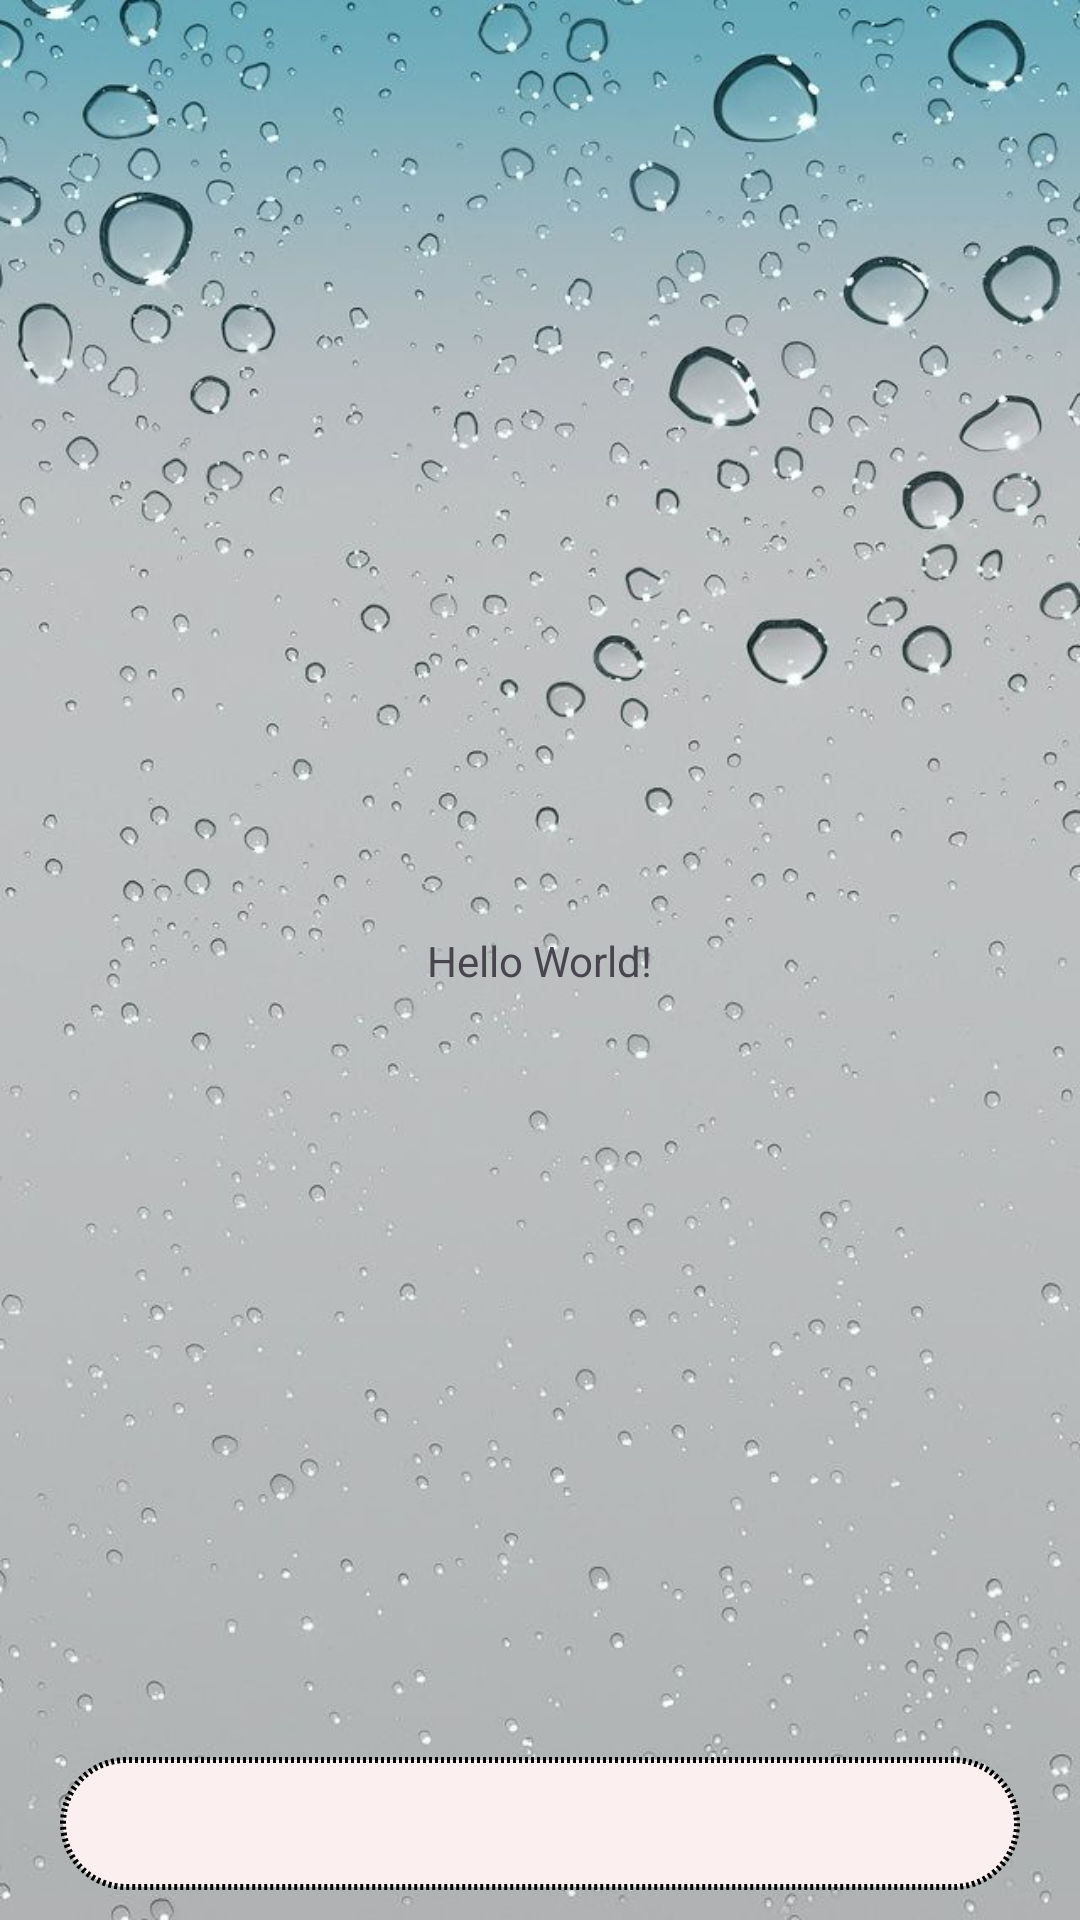

Write the Android layout XML for this screen, with the resource values it uses.
<!-- AndroidManifest.xml: application theme Theme.InstMS -->
<!-- res/layout/activity_main.xml -->
<?xml version="1.0" encoding="utf-8"?>
<androidx.constraintlayout.widget.ConstraintLayout xmlns:android="http://schemas.android.com/apk/res/android"
    xmlns:app="http://schemas.android.com/apk/res-auto"
    xmlns:tools="http://schemas.android.com/tools"
    android:layout_width="match_parent"
    android:layout_height="match_parent"
    android:background="@drawable/background"
    tools:context=".MainActivity">

    <androidx.recyclerview.widget.RecyclerView
        android:id="@+id/recyclerView"
        android:layout_width="0dp"
        android:layout_height="0dp"
        android:layout_margin="5dp"
        android:padding="10dp"
        app:layout_constraintBottom_toTopOf="@+id/inputMessage"
        app:layout_constraintEnd_toEndOf="parent"
        app:layout_constraintStart_toStartOf="parent"
        app:layout_constraintTop_toTopOf="parent"
        tools:itemCount="4"
        tools:listitem="@layout/receiver_view"
        />

    <androidx.appcompat.widget.AppCompatImageButton
        android:id="@+id/btnUser1"
        android:layout_width="wrap_content"
        android:layout_height="wrap_content"
        android:background="#00FFFFFF"
        android:clickable="true"
        android:elevation="10dp"
        android:focusable="true"
        android:padding="10dp"
        android:src="@drawable/baseline_arrow_circle_right_24"
        app:layout_constraintBottom_toBottomOf="parent"
        app:layout_constraintEnd_toStartOf="@+id/inputMessage"
        app:layout_constraintStart_toStartOf="parent"
        />

    <androidx.appcompat.widget.AppCompatImageButton
        android:id="@+id/btnUser2"
        android:layout_width="wrap_content"
        android:layout_height="wrap_content"
        android:background="#00FFFFF"
        android:clickable="true"
        android:elevation="10dp"
        android:focusable="true"
        android:padding="10dp"
        android:src="@drawable/baseline_arrow_circle_left_24"
        app:layout_constraintBottom_toBottomOf="parent"
        app:layout_constraintEnd_toEndOf="parent"
        app:layout_constraintStart_toEndOf="@+id/inputMessage"/>

    <androidx.appcompat.widget.AppCompatEditText
        android:id="@+id/inputMessage"
        android:layout_width="0dp"
        android:layout_height="wrap_content"
        android:layout_marginBottom="10dp"
        android:background="@drawable/background_input"
        android:padding="10dp"
        app:layout_constraintBottom_toBottomOf="parent"
        app:layout_constraintEnd_toEndOf="@+id/btnUser2"
        app:layout_constraintStart_toEndOf="@+id/btnUser1"/>

    <TextView
        android:layout_width="wrap_content"
        android:layout_height="wrap_content"
        android:text="Hello World!"
        app:layout_constraintBottom_toBottomOf="parent"
        app:layout_constraintEnd_toEndOf="parent"
        app:layout_constraintStart_toStartOf="parent"
        app:layout_constraintTop_toTopOf="parent" />

</androidx.constraintlayout.widget.ConstraintLayout>
<!-- res/layout/receiver_view.xml (included above) -->
<?xml version="1.0" encoding="utf-8"?>
<androidx.constraintlayout.widget.ConstraintLayout xmlns:android="http://schemas.android.com/apk/res/android"
    xmlns:app="http://schemas.android.com/apk/res-auto"
    xmlns:tools="http://schemas.android.com/tools"
    android:layout_width="match_parent"
    android:layout_height="wrap_content">

    <TextView
        android:id="@+id/txtReceiver"
        android:layout_width="wrap_content"
        android:layout_height="wrap_content"
        android:fontFamily="casual"
        android:textColor="@color/black"
        android:textSize="13sp"
        app:layout_constraintEnd_toEndOf="parent"
        app:layout_constraintTop_toTopOf="parent"
        android:text="I am good"
        android:layout_margin="5dp"
        android:paddingStart="10dp"
        android:paddingEnd="10dp"
        android:background="@drawable/background_receiver"/>


</androidx.constraintlayout.widget.ConstraintLayout>
<!-- resources referenced by this layout -->
<resources>
  <!-- drawable background: jpg bitmap (drawable, 72253 bytes) -->
  <!-- drawable background_input (drawable) -->
  <?xml version="1.0" encoding="utf-8"?>
  <shape xmlns:android="http://schemas.android.com/apk/res/android">
  
      <corners android:radius="40dp"/>
  
      <solid android:color="#FBEFEF"/>
  
      <stroke
          android:width="2dp"
          android:color="@color/black"
          android:dashWidth="1dp"
          android:dashGap="1dp"/>
  
  </shape>
  <!-- drawable background_receiver (drawable) -->
  <?xml version="1.0" encoding="utf-8"?>
  <shape xmlns:android="http://schemas.android.com/apk/res/android"
      android:shape="rectangle">
  
      <corners
          android:bottomLeftRadius="120dp"
          android:bottomRightRadius="120dp"
          android:topLeftRadius="120dp"/>
  
      <solid android:color="#F1F5CE"/>
  </shape>
  <style name="Theme.InstMS" parent="Base.Theme.InstMS" />
  <style name="Base.Theme.InstMS" parent="Theme.Material3.DayNight.NoActionBar">
          
          
      </style>
  <!-- not gathered from this repository: default colours our renderer supplied (Android Studio template values) -->
  <color name="black">#FF000000</color>
</resources>
